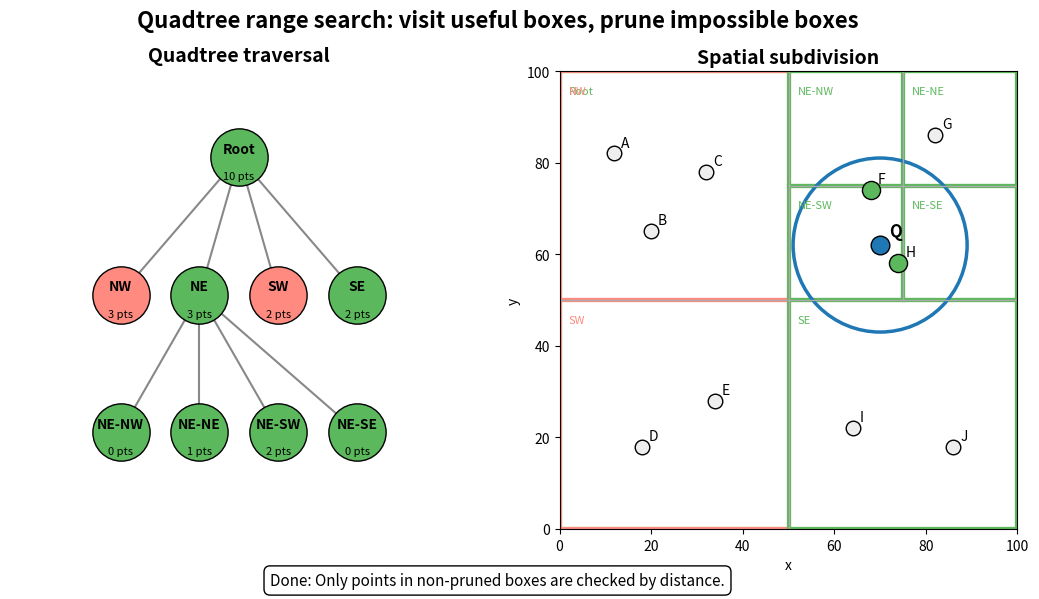

Write Python code to recreate this figure.
#!/usr/bin/env python3
"""
Create a GIF explaining a Quadtree range query with pruning.

Output:
    visual/quadtree_pruning.gif

Usage:
    python3 visual_quadtree.py
    python3 visual_quadtree.py --fps 0.8 --output visual/quadtree_pruning.gif
"""

from __future__ import annotations

import argparse
from dataclasses import dataclass, field
from pathlib import Path

import matplotlib.pyplot as plt
from matplotlib.animation import FuncAnimation, PillowWriter
from matplotlib.patches import Circle, Rectangle

POINTS = [
    ("A", 12, 82), ("B", 20, 65), ("C", 32, 78),
    ("D", 18, 18), ("E", 34, 28),
    ("F", 68, 74), ("G", 82, 86), ("H", 74, 58),
    ("I", 64, 22), ("J", 86, 18),
]
QUERY = ("Q", 70, 62)
RADIUS = 19

@dataclass
class QuadNode:
    name: str
    xmin: float
    ymin: float
    xmax: float
    ymax: float
    points: list[tuple[str, float, float]]
    children: list["QuadNode"] = field(default_factory=list)
    def is_leaf(self) -> bool:
        return len(self.children) == 0


def build_demo_tree() -> QuadNode:
    root = QuadNode("Root", 0, 0, 100, 100, POINTS)
    nw = QuadNode("NW", 0, 50, 50, 100, [p for p in POINTS if p[1] < 50 and p[2] >= 50])
    ne = QuadNode("NE", 50, 50, 100, 100, [p for p in POINTS if p[1] >= 50 and p[2] >= 50])
    sw = QuadNode("SW", 0, 0, 50, 50, [p for p in POINTS if p[1] < 50 and p[2] < 50])
    se = QuadNode("SE", 50, 0, 100, 50, [p for p in POINTS if p[1] >= 50 and p[2] < 50])
    root.children = [nw, ne, sw, se]
    ne.children = [
        QuadNode("NE-NW", 50, 75, 75, 100, [p for p in ne.points if p[1] < 75 and p[2] >= 75]),
        QuadNode("NE-NE", 75, 75, 100, 100, [p for p in ne.points if p[1] >= 75 and p[2] >= 75]),
        QuadNode("NE-SW", 50, 50, 75, 75, [p for p in ne.points if p[1] < 75 and p[2] < 75]),
        QuadNode("NE-SE", 75, 50, 100, 75, [p for p in ne.points if p[1] >= 75 and p[2] < 75]),
    ]
    return root


def rect_intersects_circle(node: QuadNode, qx: float, qy: float, r: float) -> bool:
    closest_x = min(max(qx, node.xmin), node.xmax)
    closest_y = min(max(qy, node.ymin), node.ymax)
    dx = qx - closest_x
    dy = qy - closest_y
    return dx * dx + dy * dy <= r * r


def point_in_radius(p, qx, qy, r):
    _, x, y = p
    return (x - qx) ** 2 + (y - qy) ** 2 <= r * r


def traversal_steps(root: QuadNode):
    qx, qy = QUERY[1], QUERY[2]
    steps = []
    stack = [root]
    visited = []
    pruned = []
    accepted_points = []
    steps.append(("Start query", None, list(visited), list(pruned), list(accepted_points),
                  "Search neighbours of Q inside the blue radius."))
    while stack:
        node = stack.pop()
        if not rect_intersects_circle(node, qx, qy, RADIUS):
            pruned.append(node.name)
            steps.append((f"Prune {node.name}", node.name, list(visited), list(pruned), list(accepted_points),
                          f"{node.name} box does not intersect the search circle. Skip whole subtree."))
            continue
        visited.append(node.name)
        steps.append((f"Visit {node.name}", node.name, list(visited), list(pruned), list(accepted_points),
                      f"{node.name} intersects the search circle. Continue."))
        if node.is_leaf():
            for p in node.points:
                if point_in_radius(p, qx, qy, RADIUS):
                    accepted_points.append(p[0])
                    steps.append((f"Accept point {p[0]}", node.name, list(visited), list(pruned), list(accepted_points),
                                  f"{p[0]} is inside the radius. It is a neighbour."))
                else:
                    steps.append((f"Reject point {p[0]}", node.name, list(visited), list(pruned), list(accepted_points),
                                  f"{p[0]} is in a visited box but outside the radius."))
        else:
            for child in reversed(node.children):
                stack.append(child)
    steps.append(("Done", None, list(visited), list(pruned), list(accepted_points),
                  "Only points in non-pruned boxes are checked by distance."))
    return steps


def iter_nodes(root: QuadNode):
    yield root
    for child in root.children:
        yield from iter_nodes(child)


def assign_tree_positions(root: QuadNode):
    levels = {}

    def collect(node, depth=0):
        levels.setdefault(depth, []).append(node)
        for child in node.children:
            collect(child, depth + 1)

    collect(root)

    positions = {}

    for depth, nodes in levels.items():
        for i, node in enumerate(nodes):
            x = (i + 1) / (len(nodes) + 1)
            y = 0.96 - depth * 0.25
            positions[node.name] = (x, y)

    return positions


def draw_tree(ax, root: QuadNode, current, visited, pruned):
    ax.set_title("Quadtree traversal", fontsize=14, fontweight="bold")
    ax.axis("off")

    # Add padding so large circular nodes are not clipped.
    ax.set_xlim(-0.08, 1.08)
    ax.set_ylim(0.28, 1.12)

    positions = assign_tree_positions(root)

    for node in iter_nodes(root):
        x1, y1 = positions[node.name]
        for child in node.children:
            x2, y2 = positions[child.name]
            ax.plot([x1, x2], [y1, y2], color="#888888", linewidth=1.5, zorder=1)

    for node in iter_nodes(root):
        x, y = positions[node.name]

        if node.name == current:
            color = "#4da3ff"
        elif node.name in pruned:
            color = "#ff8a80"
        elif node.name in visited:
            color = "#5cb85c"
        else:
            color = "#eeeeee"

        ax.scatter(
            [x],
            [y],
            s=1700,
            color=color,
            edgecolor="black",
            zorder=3,
            clip_on=False,
        )

        ax.text(
            x,
            y + 0.015,
            node.name,
            ha="center",
            va="center",
            fontsize=10,
            fontweight="bold",
            zorder=4,
            clip_on=False,
            )

        ax.text(
            x,
            y - 0.035,
            f"{len(node.points)} pts",
            ha="center",
            va="center",
            fontsize=8,
            zorder=4,
            clip_on=False,
            )


def draw_space(ax, root: QuadNode, current, visited, pruned, accepted):
    ax.set_title("Spatial subdivision", fontsize=14, fontweight="bold")
    ax.set_xlim(0, 100)
    ax.set_ylim(0, 100)
    ax.set_aspect("equal")
    ax.set_xlabel("x")
    ax.set_ylabel("y")
    for node in iter_nodes(root):
        if not node.is_leaf() and node.name != "Root":
            continue
        if node.name == current:
            edge, lw = "#4da3ff", 4
        elif node.name in pruned:
            edge, lw = "#ff8a80", 3
        elif node.name in visited:
            edge, lw = "#5cb85c", 3
        else:
            edge, lw = "#999999", 1.5
        ax.add_patch(Rectangle((node.xmin, node.ymin), node.xmax-node.xmin, node.ymax-node.ymin,
                               fill=False, edgecolor=edge, linewidth=lw))
        ax.text(node.xmin+2, node.ymax-5, node.name, fontsize=8, color=edge)
    ax.plot([50,50], [0,100], color="#aaaaaa", linewidth=1)
    ax.plot([0,100], [50,50], color="#aaaaaa", linewidth=1)
    ax.plot([75,75], [50,100], color="#aaaaaa", linewidth=1)
    ax.plot([50,100], [75,75], color="#aaaaaa", linewidth=1)
    qx, qy = QUERY[1], QUERY[2]
    ax.add_patch(Circle((qx, qy), RADIUS, fill=False, edgecolor="#1f77b4", linewidth=2.5))
    ax.scatter([qx], [qy], s=180, color="#1f77b4", edgecolor="black", zorder=4)
    ax.text(qx+2, qy+2, "Q", fontsize=12, fontweight="bold")
    for name, x, y in POINTS:
        color = "#5cb85c" if name in accepted else "#eeeeee"
        size = 170 if name in accepted else 110
        ax.scatter([x], [y], s=size, color=color, edgecolor="black", zorder=3)
        ax.text(x+1.5, y+1.5, name, fontsize=10)


def main():
    parser = argparse.ArgumentParser()
    parser.add_argument("--output", default="visual/quadtree_pruning.gif")
    parser.add_argument("--fps", type=float, default=0.8)
    args = parser.parse_args()
    output = Path(args.output)
    output.parent.mkdir(parents=True, exist_ok=True)
    root = build_demo_tree()
    steps = traversal_steps(root)
    fig, axes = plt.subplots(1, 2, figsize=(13, 6), facecolor="white")
    fig.suptitle("Quadtree range search: visit useful boxes, prune impossible boxes", fontsize=16, fontweight="bold")
    msg = [None]
    def update(i):
        title, current, visited, pruned, accepted, note = steps[i]
        for ax in axes:
            ax.clear()
        draw_tree(axes[0], root, current, visited, pruned)
        draw_space(axes[1], root, current, visited, pruned, accepted)
        if msg[0] is not None:
            msg[0].remove()
        msg[0] = fig.text(0.5, 0.02, f"{title}: {note}", ha="center", fontsize=11,
                          bbox=dict(boxstyle="round,pad=0.4", facecolor="white", edgecolor="black"))
    interval_ms = 1000.0 / max(args.fps, 0.1)
    anim = FuncAnimation(fig, update, frames=len(steps), interval=interval_ms, repeat=True)
    anim.save(output, writer=PillowWriter(fps=max(args.fps, 0.1)))
    plt.close(fig)
    print(f"[ok] wrote {output}")

if __name__ == "__main__":
    main()
